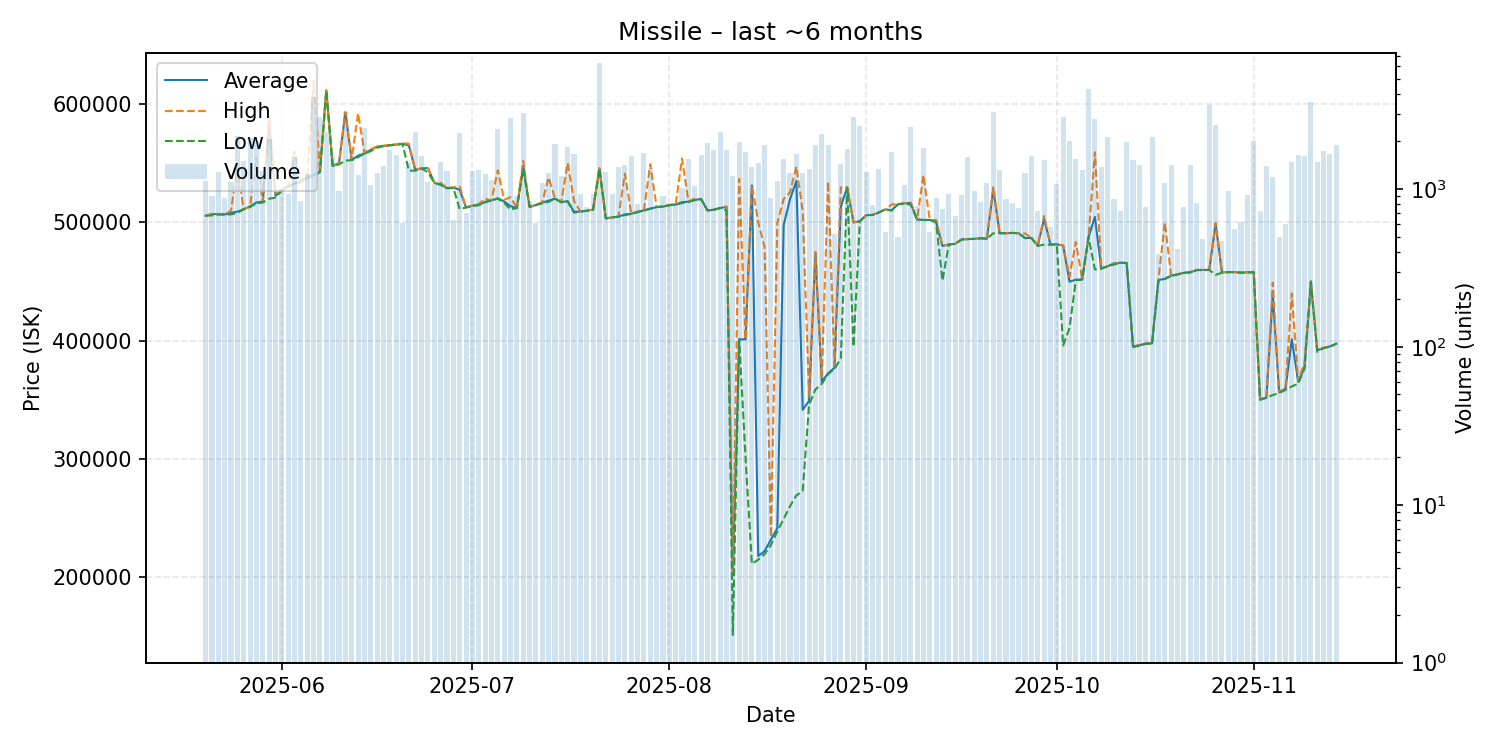

The file beside this chart, header and first rows:
date, average, highest, lowest, order_count, volume
2025-05-20, 505600, 505600, 505600, 163, 1129
2025-05-21, 507000, 507200, 505900, 157, 898
2025-05-22, 507000, 507100, 506600, 134, 1279
2025-05-23, 506700, 506700, 506700, 141, 879
2025-05-24, 508100, 510000, 506700, 163, 1108
2025-05-25, 509100, 546000, 508000, 220, 2168
2025-05-26, 511100, 511100, 511100, 160, 1498
2025-05-27, 513500, 513600, 513000, 175, 2107
2025-05-28, 516800, 554800, 516000, 183, 2007
2025-05-29, 517500, 517600, 516800, 182, 1302
2025-05-30, 585000, 590000, 520000, 214, 2063
2025-05-31, 522400, 524800, 521000, 196, 887
2025-06-01, 527300, 527600, 527000, 190, 990
2025-06-02, 530500, 530900, 530200, 176, 936
2025-06-03, 532700, 559900, 532000, 178, 1584
2025-06-04, 535000, 535500, 534200, 144, 843
2025-06-05, 537800, 538000, 537800, 164, 1243
2025-06-06, 540100, 619700, 539100, 208, 3853
2025-06-07, 543100, 543500, 542500, 188, 2838
2025-06-08, 611500, 611500, 611500, 200, 2289
2025-06-09, 547600, 547800, 547600, 169, 1636
2025-06-10, 550000, 550200, 549100, 162, 965
2025-06-11, 592900, 593300, 552200, 155, 3091
2025-06-12, 552600, 553400, 552600, 165, 1608
2025-06-13, 556400, 592100, 555100, 168, 1224
2025-06-14, 558100, 559100, 558100, 192, 2443
2025-06-15, 561300, 561800, 560200, 166, 1057
2025-06-16, 564000, 564100, 563150, 168, 1255
2025-06-17, 564500, 564800, 564400, 142, 1389
2025-06-18, 565200, 565600, 565100, 164, 1764
2025-06-19, 565700, 565900, 565700, 159, 1641
2025-06-20, 566400, 567000, 566300, 150, 608
2025-06-21, 565000, 566500, 543700, 157, 1487
2025-06-22, 544400, 544600, 543700, 194, 2299
2025-06-23, 545600, 545700, 545500, 166, 1609
2025-06-24, 545900, 545900, 542300, 162, 1115
2025-06-25, 533500, 533600, 533500, 107, 1075
2025-06-26, 531800, 533500, 531800, 139, 1485
2025-06-27, 529000, 529000, 528800, 146, 1294
2025-06-28, 529300, 529700, 529100, 160, 634
2025-06-29, 527600, 530400, 511100, 207, 2271
2025-06-30, 512600, 512600, 512600, 112, 708
2025-07-01, 514100, 514200, 514100, 144, 1299
2025-07-02, 514700, 515600, 514500, 170, 1329
2025-07-03, 517400, 520000, 516900, 152, 1238
2025-07-04, 518600, 518600, 518600, 143, 1145
2025-07-05, 520300, 544000, 520000, 159, 2391
2025-07-06, 517700, 519200, 516600, 156, 834
2025-07-07, 513700, 521300, 510800, 160, 2806
2025-07-08, 512100, 512100, 512100, 148, 898
2025-07-09, 547400, 551900, 545000, 167, 3016
2025-07-10, 513100, 513200, 513100, 148, 842
2025-07-11, 514700, 514800, 514700, 126, 608
2025-07-12, 516700, 517200, 516000, 183, 1094
2025-07-13, 518350, 537900, 517400, 174, 1254
2025-07-14, 520100, 520200, 520000, 147, 1914
2025-07-15, 517200, 517500, 516800, 117, 1212
2025-07-16, 517900, 550100, 517700, 163, 1858
2025-07-17, 509000, 518000, 508200, 119, 1665
2025-07-18, 509200, 509200, 509100, 117, 935
... 119 more rows
